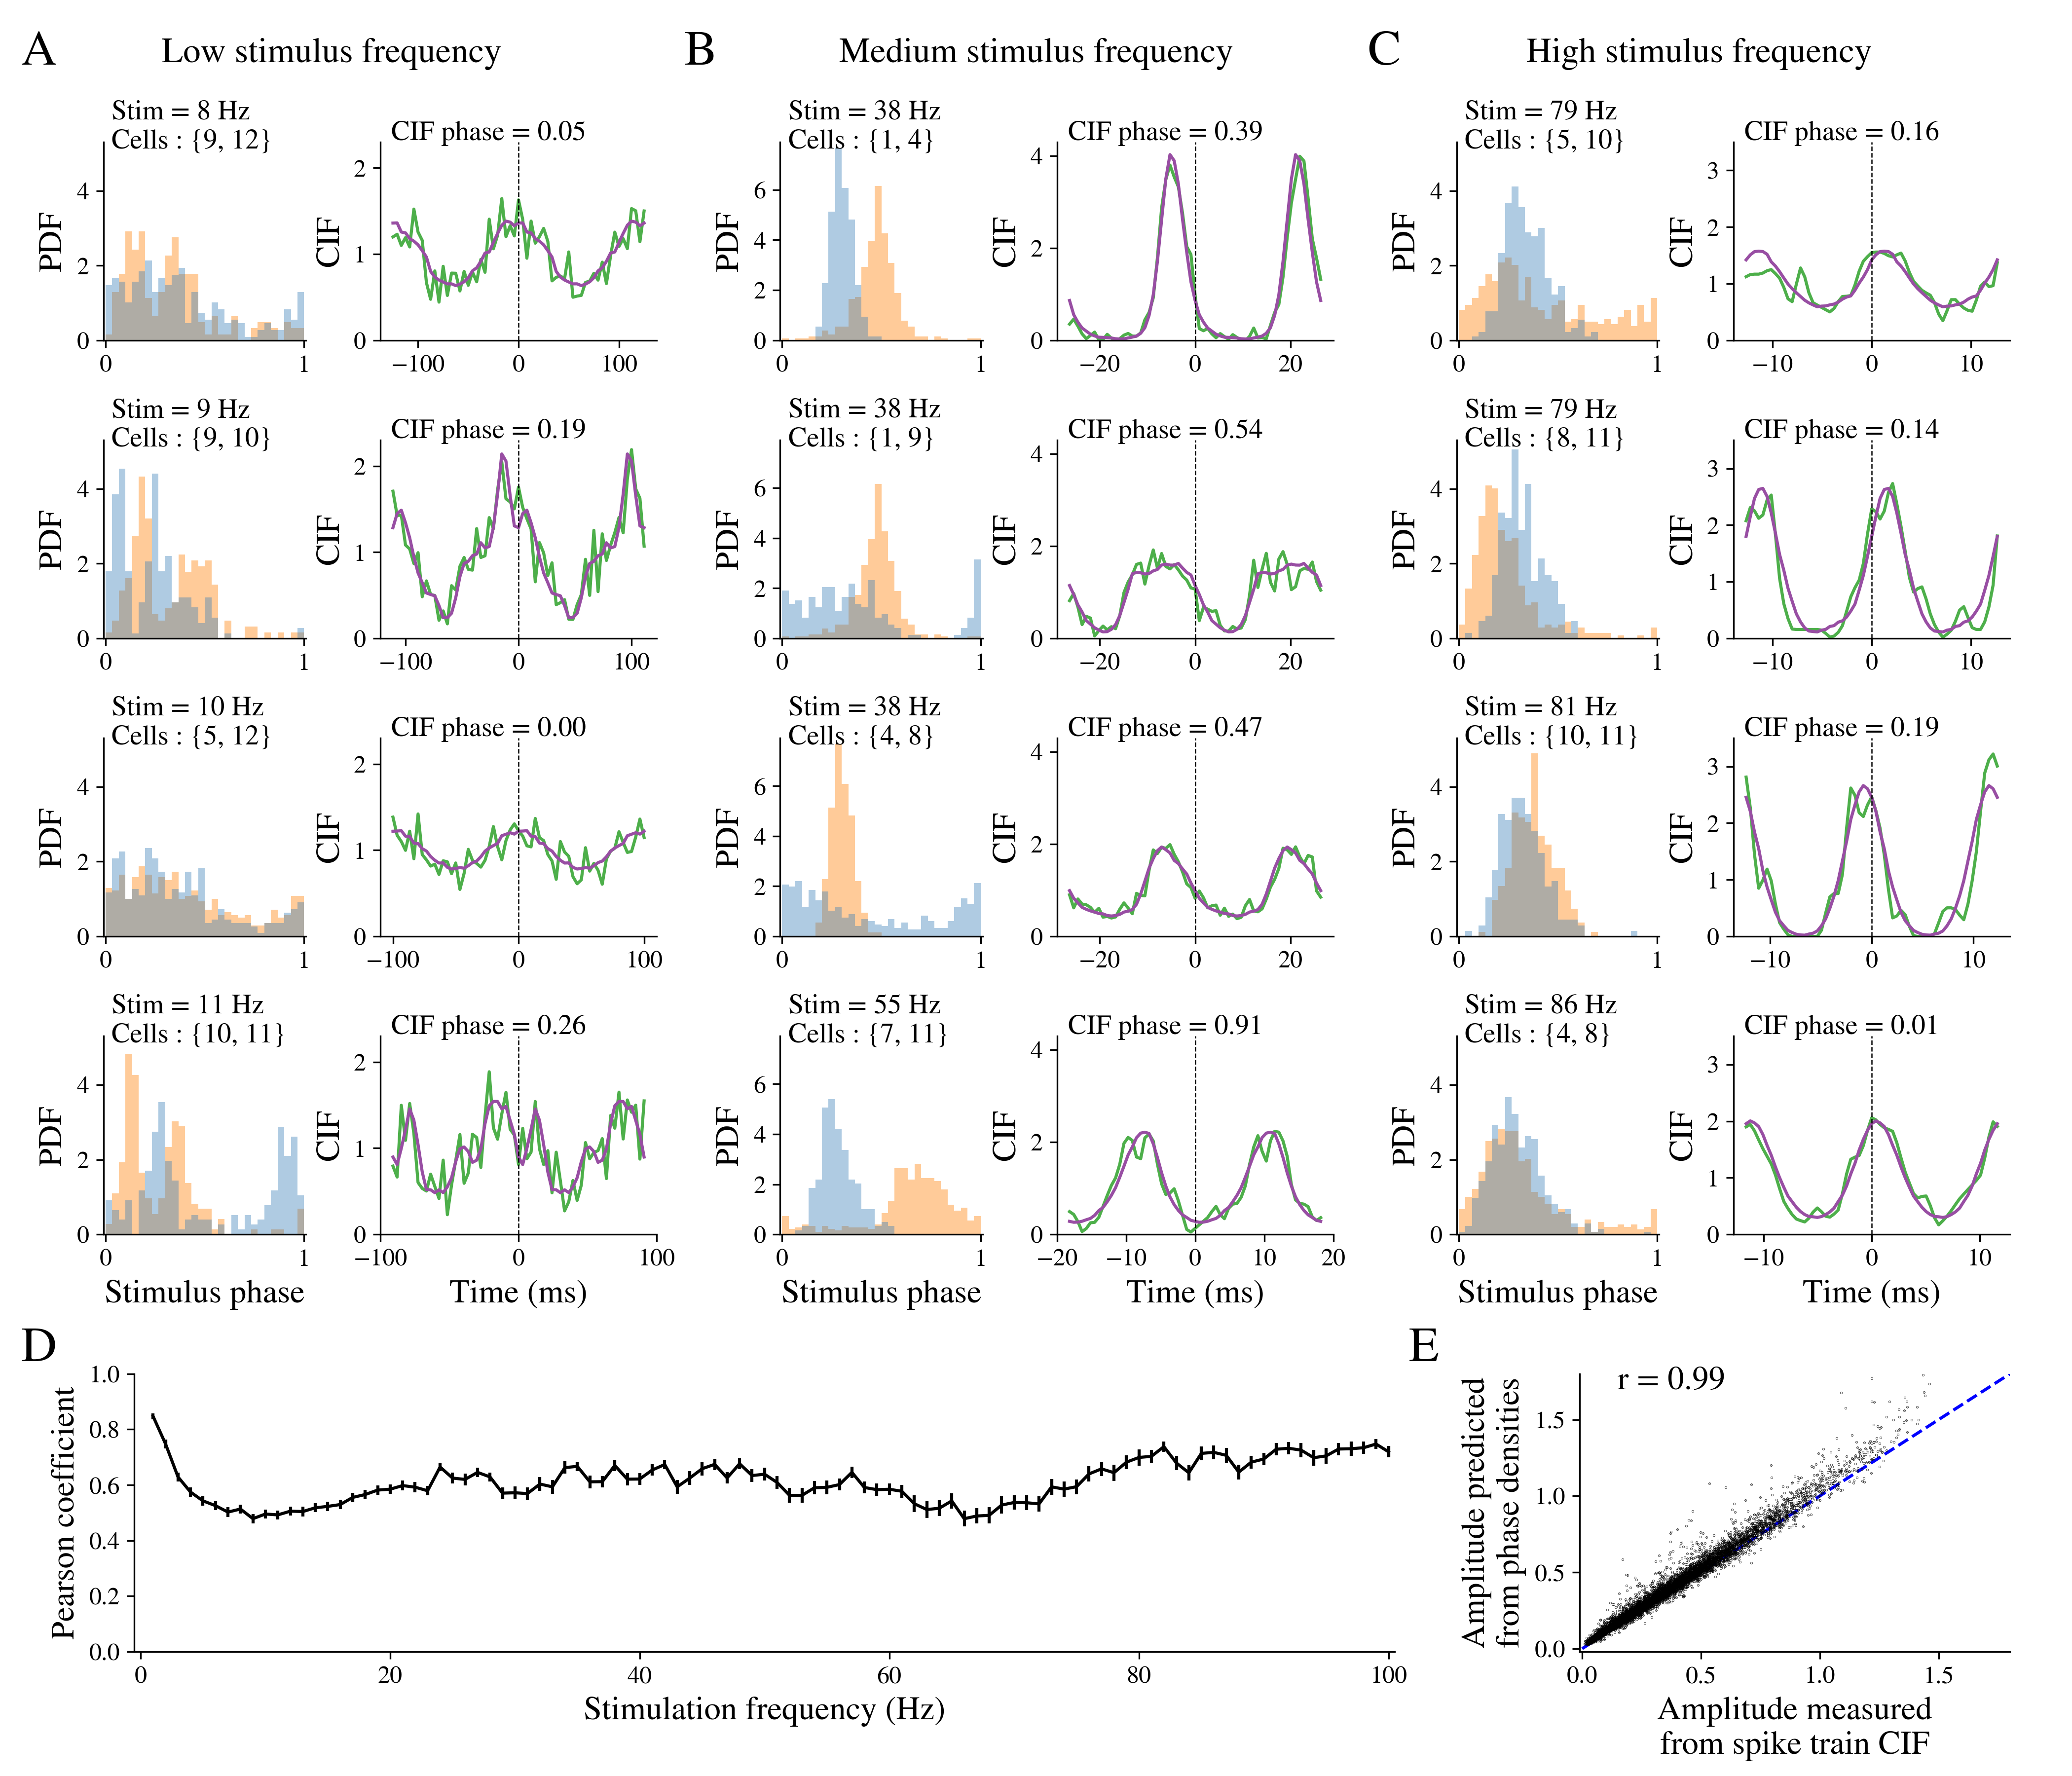

This figure's Python source:
###############################################################
################################################################
import numpy as np
from scipy.stats import pearsonr
import matplotlib.pylab as plt
import matplotlib.gridspec as gridspec
import matplotlib
matplotlib.rcParams.update({'text.usetex': False, 'font.family': 'stixgeneral', 'mathtext.fontset': 'stix',})
matplotlib.rcParams['pdf.fonttype'] = 42
matplotlib.rcParams['ps.fonttype'] = 42
matplotlib.rc('xtick', labelsize=12)
matplotlib.rc('ytick', labelsize=12)
import pickle
pi = np.pi
###############################################################
fz = 16
fz_text = 13.5
################################################################
### Load data
###############################################################
###############################################################
cpdens = ['#ff7f00', '#377eb8']
ccc = ['#4daf4a', '#984ea3']

# Load pdens cc dictionary from file
with open('data/pdens_crosscorrelations.pkl', 'rb') as f:
    pdens_cc = pickle.load(f)

datbins = 30 ## number of bins used in phase density histogram calculation
xpdens = np.arange(0.5/datbins, 1, 1/datbins)
phase_densities = np.load('data/phase_densities.npy', allow_pickle = True)

def plot_pdens(ax, findx, p):
    pd1 = phase_densities[p[1]][findx]
    pd2 = phase_densities[p[2]][findx]
    ax.bar(xpdens, pd1, width = 1/datbins, color = cpdens[0], alpha = 0.4)
    ax.bar(xpdens, pd2, width = 1/datbins, color = cpdens[1], alpha = 0.4)
    ax.text(0.04, 0.97, 'Stim = %d Hz\nCells : {%d, %d}'%(freq, p[1], p[2]), fontsize = fz_text, ha = 'left', transform=ax.transAxes)

def plot_cc(ax, freq, p):
    cc_st = pdens_cc[int(freq-1)][(p[1], p[2])]['spks']
    cc_pd = pdens_cc[int(freq-1)][(p[1], p[2])]['pdens']
    angle = np.abs(pdens_cc[int(freq-1)][(p[1], p[2])]['ang']) / pi
    xdat = 1000*np.linspace(-1./freq, 1./freq, 1+2*datbins)
    ax.plot(xdat, cc_st, color = ccc[0], label = 'Strain CIF')
    ax.plot(xdat, cc_pd, color = ccc[1], label = 'Phase dens CIF')
    ax.text(0.04, 1.01, 'CIF phase = %.2f'%(angle), fontsize = fz_text, ha = 'left', transform=ax.transAxes)
###############################################################
### Stimulation frequency and cell pairs to be plot as examples
beta = [[8, 9, 12], [9, 9, 10], [10, 5, 12], [11, 10, 11]]

lock = [[38, 1, 4], [38, 1, 9], [38, 4, 8], [55, 7, 11]]

high = [[79, 5, 10], [79, 8, 11], [81, 10, 11], [86, 4, 8]]
###############################################################
###############################################################
plt.close('all')
fig = plt.figure(figsize = (14, 12))
gm = gridspec.GridSpec(760, 620, figure = fig)
ax_pd = [[plt.subplot(gm[i%4 * 150 : i%4 *150 + 100, j%3 *220 : j%3*220 + 66]) for i in range(4)] for j in range(3)]
ax_cc = [[plt.subplot(gm[i%4 * 150 : i%4 *150 + 100, j%3 *220 + 90 : j%3*220 + 180]) for i in range(4)] for j in range(3)]

ax1 = plt.subplot(gm[620:760, 10:420])
ax3 = plt.subplot(gm[620:760, 480:])

###############################################################
###############################################################
axp, axc = ax_pd[0], ax_cc[0]
for k, p in enumerate(beta):
    freq, findx = p[0], int(p[0] - 1)

    plot_pdens(axp[k], findx, p)
    plot_cc(axc[k], freq, p)

    axp[k].set_ylim(0, 5.3)
    axc[k].set_ylim(0, 2.3)
###############################################################
###############################################################
axp, axc = ax_pd[1], ax_cc[1]
for k, p in enumerate(lock):
    freq, findx = p[0], int(p[0] - 1)

    plot_pdens(axp[k], findx, p)
    plot_cc(axc[k], freq, p)

    axp[k].set_ylim(0, 7.9)
    axc[k].set_ylim(0, 4.3)
###############################################################
###############################################################
axp, axc = ax_pd[2], ax_cc[2]
for k, p in enumerate(high):
    freq, findx = p[0], int(p[0] - 1)

    plot_pdens(axp[k], findx, p)
    plot_cc(axc[k], freq, p)

    axp[k].set_ylim(0, 5.3)
    axc[k].set_ylim(0, 3.5)
###############################################################
###############################################################
cc_pearson = np.load('data/cc_pearson.npy', allow_pickle = True)
cc_pdens_amp = np.load('data/cc_pdens_amp.npy', allow_pickle = True)
cc_amp = np.load('data/cc_amp.npy', allow_pickle = True)
cc_ang = np.load('data/cc_ang.npy', allow_pickle = True)

mean_dist = np.array([np.mean(p) for p in cc_pearson])
stde_dist = np.array([np.std(p)/np.sqrt(len(p)) for p in cc_pearson])

xfreq = np.arange(1, 101)
ax1.errorbar(xfreq, mean_dist, yerr=stde_dist, fmt='-k')

ax1.set_xlim(-0.5, 100.5)
ax1.set_ylim(0, 1)
ax1.set_xlabel('Stimulation frequency (Hz)', fontsize = fz)
ax1.set_ylabel('Pearson coefficient', fontsize = fz)

for ax in [ax3]: ax.set_xlabel('Amplitude measured\nfrom spike train CIF', fontsize = fz)
ax3.set_ylabel('Amplitude predicted\nfrom phase densities', fontsize = fz)

ax3.plot([0, 1.9], [0, 1.9], '--b')
ms = 0.32
ax3.plot(np.concatenate(cc_amp), np.concatenate(cc_pdens_amp)/2., '.k', ms = ms)
corr_coeff, p_value = pearsonr(np.concatenate(cc_amp), np.concatenate(cc_pdens_amp))
ax3.text(0.15, 1.7, 'r = %.2f'%corr_coeff, fontsize = fz)
ax3.set_xlim(-0.01, 1.8)
ax3.set_ylim(-0.02, 1.8)
###############################################################
###############################################################
for ax in [ax1, ax3]:
    ax.spines['top'].set_visible(False)
    ax.spines['right'].set_visible(False)

for ax in np.concatenate(ax_pd):
    ax.set_ylabel('PDF', fontsize = fz)
    ax.set_xlim(-0.01, 1.01)

for i in range(3):
    ax_pd[i][-1].set_xlabel('Stimulus phase', fontsize = fz)
    ax_cc[i][-1].set_xlabel('Time (ms)', fontsize = fz)

for ax in np.concatenate(ax_cc):
    ax.set_ylabel('CIF', fontsize = fz)
    ax.axvline(x = 0, color = 'k', linestyle = '--', linewidth = 0.6)

for ax in np.concatenate(ax_pd + ax_cc):
    ax.spines['top'].set_visible(False)
    ax.spines['right'].set_visible(False)

###############################################################
plt.figtext(0.16, 0.965, 'Low stimulus frequency', ha = 'center', fontsize = 17)
plt.figtext(0.5, 0.965, 'Medium stimulus frequency', ha = 'center', fontsize = 17)
plt.figtext(0.82, 0.965, 'High stimulus frequency', ha = 'center', fontsize = 17)

###############################################################
x1, x2, x3, x4, x5 = 0.01, 0.33, 0.66, 0.07, 0.68
y1, y2, fz = 0.97, 0.24, 24
plt.figtext(x1, y1, 'A', ha = 'left', va = 'center', fontsize = fz)
plt.figtext(x2, y1, 'B', ha = 'left', va = 'center', fontsize = fz)
plt.figtext(x3, y1, 'C', ha = 'left', va = 'center', fontsize = fz)

plt.figtext(x1, y2, 'D', ha = 'left', va = 'center', fontsize = fz)
plt.figtext(x5, y2, 'E', ha = 'left', va = 'center', fontsize = fz)
# plt.figtext(x5, y2, 'F', ha = 'left', va = 'center', fontsize = fz)

fig.subplots_adjust(left = 0.05, bottom = 0.07, right = 0.97, top = 0.92)
plt.savefig('./figure_4.png', dpi = 300)
